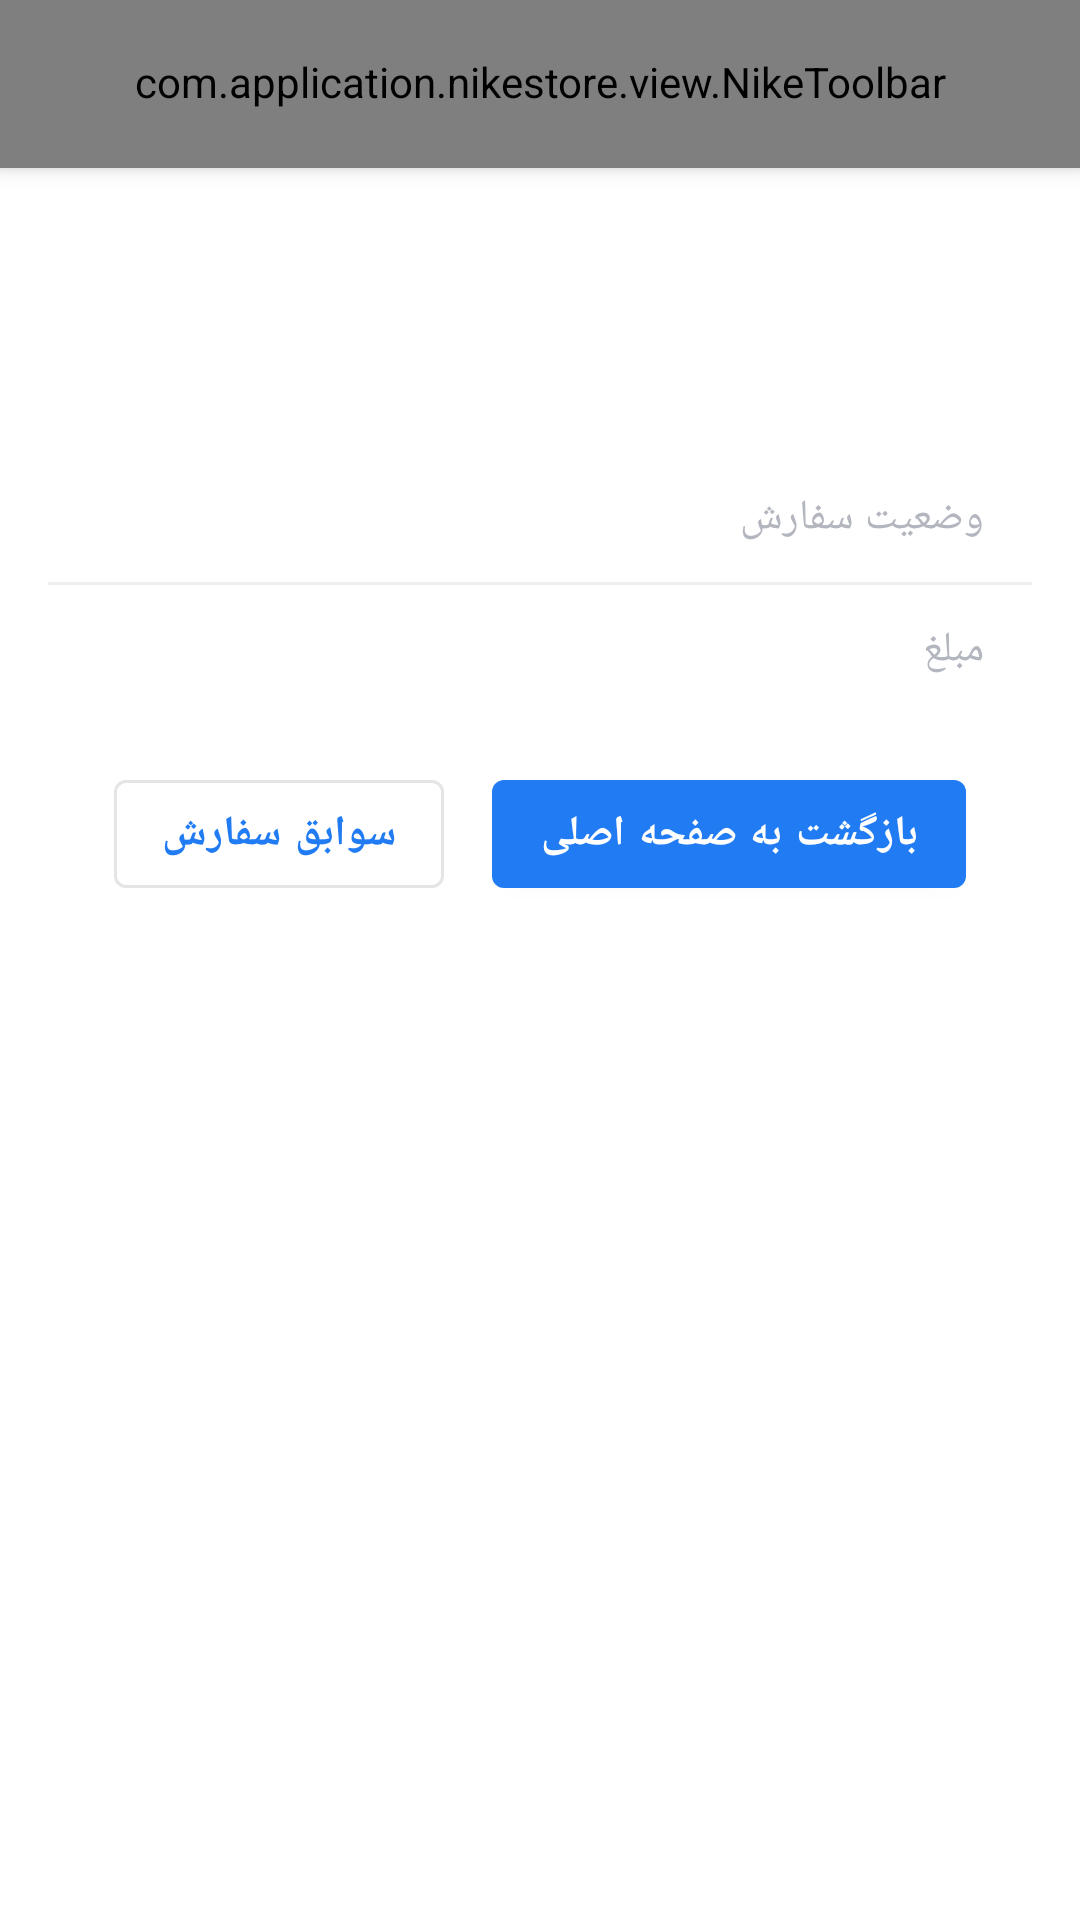

Layout XML and referenced resources for this Android screen:
<!-- AndroidManifest.xml: application theme Theme.NikeStore -->
<!-- res/layout/activity_check_out.xml -->
<?xml version="1.0" encoding="utf-8"?>
<layout xmlns:android="http://schemas.android.com/apk/res/android"
    xmlns:app="http://schemas.android.com/apk/res-auto"
    xmlns:tools="http://schemas.android.com/tools">

    <data>

        <variable
            name="checkout"
            type="com.application.nikestore.data.entity.Checkout" />

        <import type="com.application.nikestore.common.UtilsKt" />
    </data>

    <androidx.coordinatorlayout.widget.CoordinatorLayout
        android:layout_width="match_parent"
        android:layout_height="match_parent"
        android:layoutDirection="rtl"
        tools:context=".feature.checkout.CheckOutActivity">

        <com.google.android.material.appbar.AppBarLayout
            android:layout_width="match_parent"
            android:layout_height="wrap_content"
            android:background="?colorOnPrimary">

            <com.application.nikestore.view.NikeToolbar
                android:layout_width="match_parent"
                android:layout_height="?actionBarSize"
                app:nt_title="@string/checkoutToolbarTitle" />
        </com.google.android.material.appbar.AppBarLayout>

        <LinearLayout
            android:layout_width="match_parent"
            android:layout_height="wrap_content"
            android:orientation="vertical"
            android:paddingTop="32dp"
            app:layout_behavior="com.google.android.material.appbar.AppBarLayout$ScrollingViewBehavior">

            <androidx.constraintlayout.widget.ConstraintLayout
                android:layout_width="match_parent"
                android:layout_height="wrap_content"
                android:layout_marginStart="16dp"
                android:layout_marginEnd="16dp"
                android:background="@drawable/background_comment">

                <TextView
                    android:id="@+id/DetailPayingTitleTv"
                    android:layout_width="wrap_content"
                    android:layout_height="wrap_content"
                   android:textStyle="bold"
                    android:layout_marginTop="24dp"
                    android:fontFamily="@font/iran_yekan_bold"
                    android:text="@{checkout.purchase_success? @string/successfulPurchase : @string/unsuccessfulPurchase}"
                    android:textAppearance="?textAppearanceHeadline6"
                    android:textColor="?colorPrimary"
                    app:layout_constraintEnd_toEndOf="parent"
                    app:layout_constraintStart_toStartOf="parent"
                    app:layout_constraintTop_toTopOf="parent"
                    tools:text="@string/successfulPurchase" />

                <TextView
                    android:id="@+id/purchaseStatusTitleTv"
                    android:layout_width="wrap_content"
                    android:layout_height="wrap_content"
                    android:layout_marginStart="16dp"
                    android:layout_marginTop="32dp"
                    android:text="@string/purchaseStatus"
                    android:textAppearance="?textAppearanceBody1"
                    android:textColor="?android:textColorSecondary"
                    app:layout_constraintStart_toStartOf="parent"
                    app:layout_constraintTop_toBottomOf="@+id/DetailPayingTitleTv" />

                <TextView
                    android:id="@+id/priceTitleTv"
                    android:layout_width="wrap_content"
                    android:layout_height="wrap_content"
                    android:layout_marginTop="12dp"
                    android:layout_marginBottom="12dp"
                    android:text="@string/price"
                    app:layout_constraintBottom_toBottomOf="parent"
                    android:textAppearance="?textAppearanceBody1"
                    android:textColor="?android:textColorSecondary"
                    app:layout_constraintStart_toStartOf="@id/purchaseStatusTitleTv"
                    app:layout_constraintTop_toBottomOf="@+id/view3" />

                <TextView
                    android:id="@+id/purchaseStatusTv"
                    android:layout_width="wrap_content"
                    android:layout_height="wrap_content"
                    android:layout_marginEnd="12dp"
                    android:fontFamily="@font/iran_yekan_bold"
                    android:text="@{checkout.payment_status}"
                    android:textAppearance="?textAppearanceBody1"
                    app:layout_constraintBottom_toBottomOf="@id/purchaseStatusTitleTv"
                    app:layout_constraintEnd_toEndOf="parent"
                    app:layout_constraintTop_toTopOf="@id/purchaseStatusTitleTv"
                    tools:text="موفق" />

                <View
                    android:id="@+id/view3"
                    android:layout_width="0dp"
                    android:layout_height="1dp"
                    android:layout_marginTop="12dp"
                    android:background="?dividerColor"
                    app:layout_constraintEnd_toEndOf="parent"
                    app:layout_constraintStart_toStartOf="parent"
                    app:layout_constraintTop_toBottomOf="@id/purchaseStatusTitleTv" />

                <TextView
                    android:id="@+id/priceTv"
                    android:layout_width="wrap_content"
                    android:layout_height="wrap_content"
                    android:text="@{UtilsKt.formatPrice(checkout.payable_price)}"
                    android:textAppearance="?textAppearanceBody1"
                    app:layout_constraintBottom_toBottomOf="@id/priceTitleTv"
                    app:layout_constraintEnd_toEndOf="@id/purchaseStatusTv"
                    app:layout_constraintTop_toTopOf="@id/priceTitleTv"
                    tools:text="10000" />
            </androidx.constraintlayout.widget.ConstraintLayout>

            <LinearLayout
                android:layout_width="match_parent"
                android:layout_height="wrap_content"
                android:layout_marginTop="16dp"
                android:gravity="center_horizontal"
                android:orientation="horizontal">

                <com.google.android.material.button.MaterialButton
                    android:id="@+id/returnToHomeBtn"
                    android:layout_width="wrap_content"
                    android:layout_height="wrap_content"
                    android:textStyle="bold"
                    android:layout_marginEnd="8dp"
                    android:fontFamily="@font/iran_yekan_bold"
                    android:text="@string/returnToHome" />

                <com.google.android.material.button.MaterialButton
                    android:id="@+id/orderHistoryBtn"
                    style="@style/Widget.MaterialComponents.Button.OutlinedButton"
                    android:layout_width="wrap_content"
                    android:layout_height="wrap_content"
                    android:layout_marginStart="8dp"
                    android:textStyle="bold"
                    android:fontFamily="@font/iran_yekan_bold"
                    android:text="@string/orderHistory" />
            </LinearLayout>
        </LinearLayout>
    </androidx.coordinatorlayout.widget.CoordinatorLayout>
</layout>
<!-- resources referenced by this layout -->
<resources>
  <string name="checkoutToolbarTitle">رسید پرداخت</string>
  <string name="orderHistory">سوابق سفارش</string>
  <string name="price">مبلغ</string>
  <string name="purchaseStatus">وضعیت سفارش</string>
  <string name="returnToHome">بازگشت به صفحه اصلی</string>
  <string name="successfulPurchase">پرداخت با موفقیت انجام شد</string>
  <string name="unsuccessfulPurchase">خرید ناموفق</string>
  <color name="blue">#217CF3</color>
  <color name="white">#FFFFFFFF</color>
  <color name="black">#262A35</color>
  <color name="gray">#EFEFEF</color>
  <style name="TextAppearance.MyTheme.Headline1" parent="TextAppearance.MaterialComponents.Headline1">
          
      </style>
  <style name="TextAppearance.MyTheme.Headline2" parent="TextAppearance.MaterialComponents.Headline2">
          
      </style>
  <style name="TextAppearance.MyTheme.Headline3" parent="TextAppearance.MaterialComponents.Headline3">
          
      </style>
  <style name="TextAppearance.MyTheme.Headline4" parent="TextAppearance.MaterialComponents.Headline4">
          
      </style>
  <style name="TextAppearance.MyTheme.Headline5" parent="TextAppearance.MaterialComponents.Headline5">
          <item name="android:textSize">18sp</item>
          <item name="android:textColor">?colorOnBackground</item>
      </style>
  <style name="TextAppearance.MyTheme.Headline6" parent="TextAppearance.MaterialComponents.Headline6">
          <item name="fontFamily">@font/iran_yekan_bold</item>
          <item name="android:fontFamily">@font/iran_yekan_bold</item>
          <item name="android:textSize">16sp</item>
          <item name="android:textColor">@color/black</item>
          
      </style>
  <style name="TextAppearance.MyTheme.Subtitle1" parent="TextAppearance.MaterialComponents.Subtitle1">
          
      </style>
  <style name="TextAppearance.MyTheme.Subtitle2" parent="TextAppearance.MaterialComponents.Subtitle2">
          
      </style>
  <style name="TextAppearance.MyTheme.Body1" parent="TextAppearance.MaterialComponents.Body1">
          <item name="android:textSize">14sp</item>
          <item name="fontFamily">@font/iran_yekan_regular</item>
          <item name="android:fontFamily">@font/iran_yekan_regular</item>
          <item name="android:textColor">?colorOnSurface</item>
          
      </style>
  <style name="TextAppearance.MyTheme.Body2" parent="TextAppearance.MaterialComponents.Body2">
          <item name="android:textSize">12sp</item>
          <item name="android:textColor">?colorOnSurface</item>
  
          
      </style>
  <style name="TextAppearance.MyTheme.Button" parent="TextAppearance.MaterialComponents.Button">
          
      </style>
  <style name="TextAppearance.MyTheme.Caption" parent="TextAppearance.MaterialComponents.Caption">
          
      </style>
  <style name="TextAppearance.MyTheme.Overline" parent="TextAppearance.MaterialComponents.Overline">
          
      </style>
  <style name="MyBottomNavigationView" parent="Widget.MaterialComponents.BottomNavigationView">
          <item name="itemTextColor">@color/item_bottom_navigation_icon_color</item>
          <item name="itemIconTint">@color/item_bottom_navigation_icon_color</item>
          <item name="itemRippleColor">@color/item_bottom_navigation_ripple_color</item>
          <item name="itemTextAppearanceActive">@style/ActiveItemBottomNavigationTextAppearance</item>
      </style>
  <color name="dark_gray">#B3B6BE</color>
  <style name="ActiveItemBottomNavigationTextAppearance" parent="TextAppearance.AppCompat.Caption">
          <item name="fontFamily">@font/iran_yekan_bold</item>
          <item name="android:fontFamily">@font/iran_yekan_bold</item>
      </style>
</resources>
